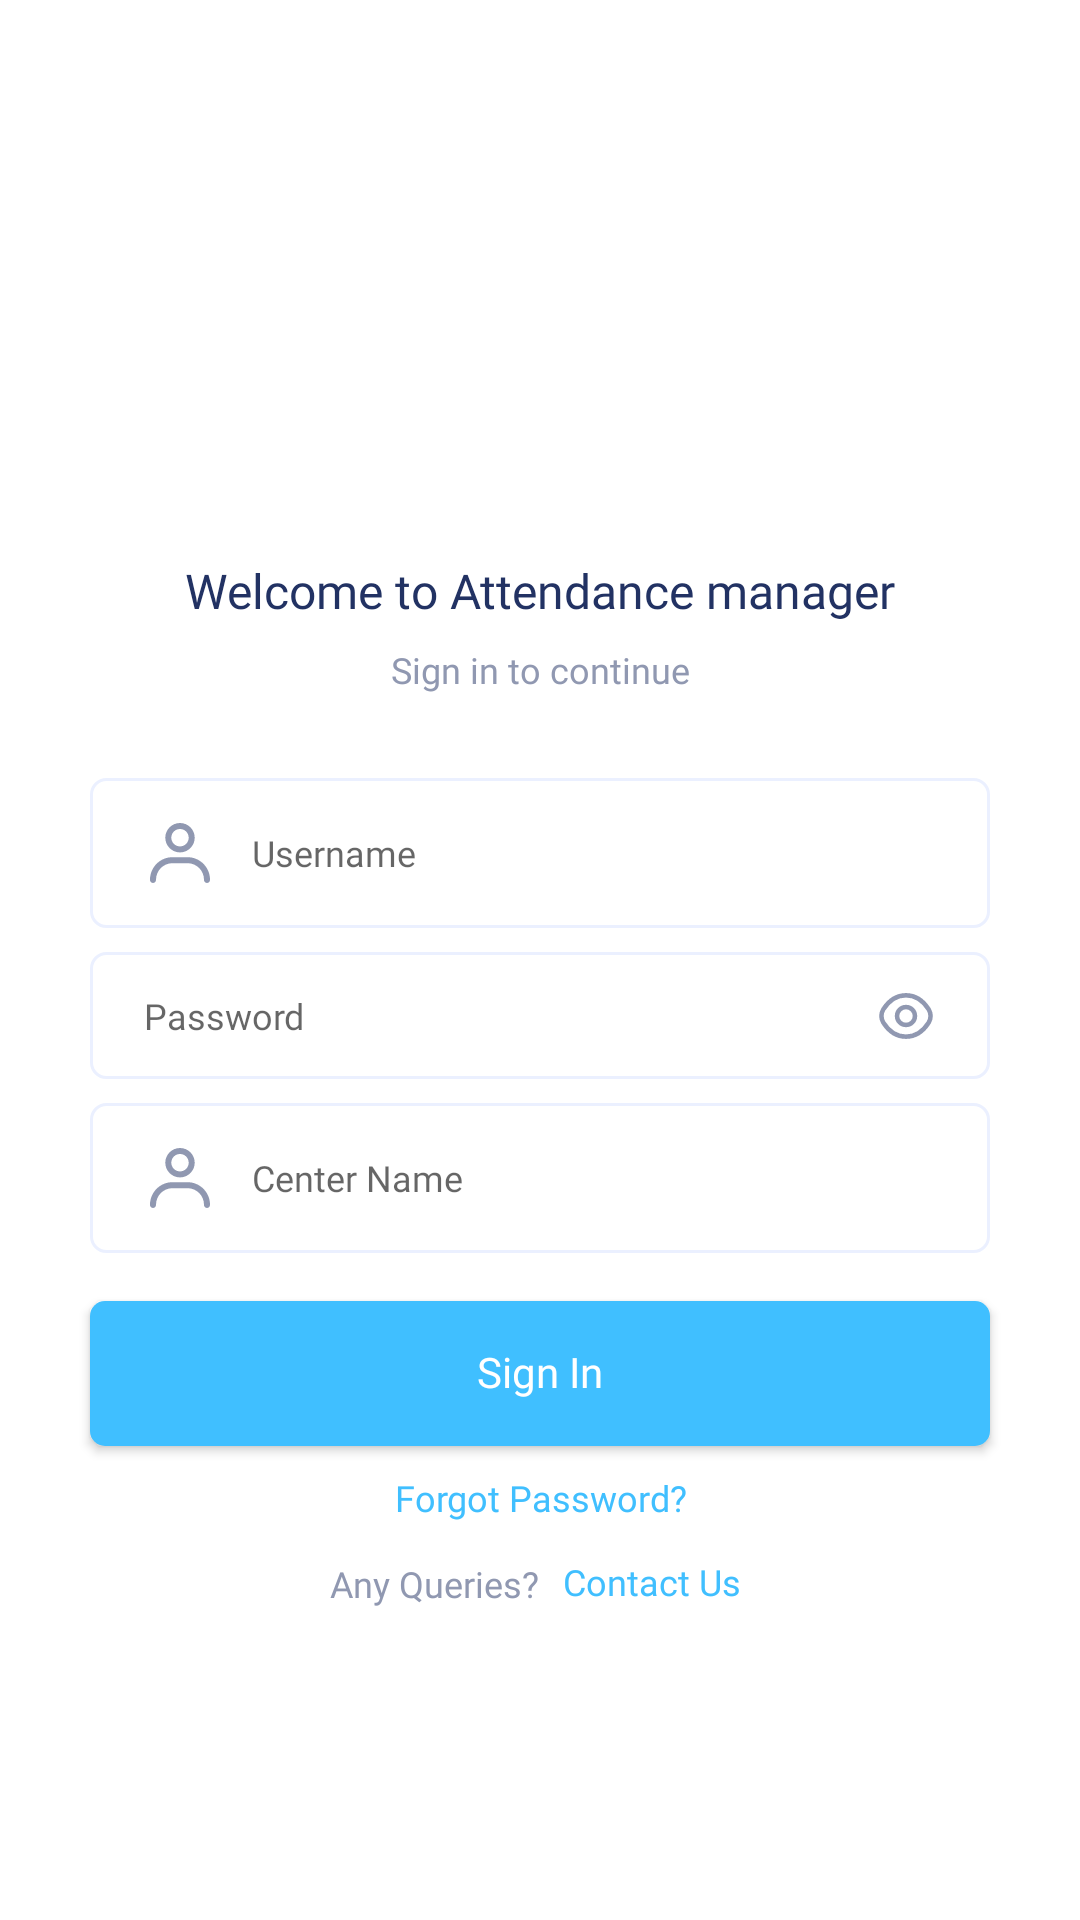

This screen was rendered from an Android layout file. Write that file and the resources it references.
<!-- AndroidManifest.xml: application theme Theme.GKM -->
<!-- res/layout/fragment_login.xml -->
<?xml version="1.0" encoding="utf-8"?>
<androidx.constraintlayout.widget.ConstraintLayout xmlns:android="http://schemas.android.com/apk/res/android"
    xmlns:app="http://schemas.android.com/apk/res-auto"
    xmlns:tools="http://schemas.android.com/tools"
    android:layout_width="match_parent"
    android:layout_height="match_parent"
    tools:context=".ui.lrf.login.LoginFragment">

    <androidx.constraintlayout.widget.Guideline
        android:id="@+id/glStart"
        android:layout_width="wrap_content"
        android:layout_height="wrap_content"
        android:orientation="vertical"
        app:layout_constraintGuide_begin="@dimen/dp_30" />

    <androidx.constraintlayout.widget.Guideline
        android:id="@+id/glEnd"
        android:layout_width="wrap_content"
        android:layout_height="wrap_content"
        android:orientation="vertical"
        app:layout_constraintGuide_end="@dimen/dp_30" />

    <androidx.appcompat.widget.AppCompatImageView
        android:id="@+id/ivLogo"
        android:layout_width="@dimen/dp_72"
        android:layout_height="@dimen/dp_72"
        android:layout_marginTop="@dimen/dp_100"
        android:src="@drawable/ic_logo"
        app:layout_constraintEnd_toEndOf="@id/glEnd"
        app:layout_constraintStart_toStartOf="@id/glStart"
        app:layout_constraintTop_toTopOf="parent" />

    <androidx.appcompat.widget.AppCompatTextView
        android:id="@+id/tvTitle"
        style="@style/Poppins16Bold"
        android:layout_width="@dimen/dp_0"
        android:layout_height="wrap_content"
        android:layout_marginTop="@dimen/dp_16"
        android:text="@string/text_title"
        android:textAlignment="center"
        android:textColor="@color/title_text_color"
        app:layout_constraintEnd_toEndOf="@id/glEnd"
        app:layout_constraintStart_toStartOf="@id/glStart"
        app:layout_constraintTop_toBottomOf="@id/ivLogo" />

    <androidx.appcompat.widget.AppCompatTextView
        android:id="@+id/tvSignInToContinue"
        style="@style/Poppins12Regular"
        android:layout_width="@dimen/dp_0"
        android:layout_height="wrap_content"
        android:layout_marginTop="@dimen/dp_8"
        android:text="@string/text_sign_in_to_continue"
        android:textAlignment="center"
        android:textColor="@color/sub_title_text_color"
        app:layout_constraintEnd_toEndOf="@id/glEnd"
        app:layout_constraintStart_toStartOf="@id/glStart"
        app:layout_constraintTop_toBottomOf="@id/tvTitle" />

    <androidx.appcompat.widget.AppCompatEditText
        android:id="@+id/etUserName"
        style="@style/BaseEditText"
        android:layout_width="@dimen/dp_0"
        android:layout_height="wrap_content"
        android:layout_marginTop="@dimen/dp_28"
        android:drawableStart="@drawable/selector_user_icon"
        android:hint="@string/user_name"
        android:inputType="text"
        app:layout_constraintEnd_toEndOf="@id/glEnd"
        app:layout_constraintStart_toStartOf="@id/glStart"
        app:layout_constraintTop_toBottomOf="@id/tvSignInToContinue" />

    <androidx.appcompat.widget.AppCompatEditText
        android:id="@+id/etPassword"
        style="@style/BaseEditText"
        android:layout_width="@dimen/dp_0"
        android:layout_height="wrap_content"
        android:layout_marginTop="@dimen/dp_8"
        android:drawableStart="@drawable/selector_password_icon"
        android:hint="@string/hint_password"
        android:inputType="textPassword"
        app:layout_constraintEnd_toEndOf="@id/glEnd"
        app:layout_constraintStart_toStartOf="@id/glStart"
        app:layout_constraintTop_toBottomOf="@id/etUserName" />

    <androidx.appcompat.widget.AppCompatEditText
        android:id="@+id/etCenter"
        style="@style/BaseEditText"
        android:layout_width="@dimen/dp_0"
        android:layout_height="wrap_content"
        android:layout_marginTop="@dimen/dp_8"
        android:drawableStart="@drawable/selector_user_icon"
        android:hint="@string/hint_center_name"
        android:inputType="text"
        app:layout_constraintEnd_toEndOf="@id/glEnd"
        app:layout_constraintStart_toStartOf="@id/glStart"
        app:layout_constraintTop_toBottomOf="@id/etPassword" />

    <androidx.appcompat.widget.AppCompatImageView
        android:id="@+id/ivPasswordToggle"
        android:layout_width="@dimen/dp_20"
        android:layout_height="@dimen/dp_20"
        android:layout_marginEnd="@dimen/dp_18"
        android:background="?attr/selectableItemBackground"
        android:src="@drawable/ic_eye"
        android:clickable="true"
        android:focusable="true"
        app:layout_constraintBottom_toBottomOf="@id/etPassword"
        app:layout_constraintEnd_toEndOf="@id/etPassword"
        app:layout_constraintTop_toTopOf="@id/etPassword" />

    <androidx.appcompat.widget.AppCompatButton
        android:id="@+id/btnSignIn"
        style="@style/BaseButton"
        android:layout_width="@dimen/dp_0"
        android:layout_height="wrap_content"
        android:layout_marginTop="@dimen/dp_16"
        android:text="@string/text_sign_in"
        app:layout_constraintEnd_toEndOf="@id/glEnd"
        app:layout_constraintStart_toStartOf="@id/glStart"
        app:layout_constraintTop_toBottomOf="@id/etCenter" />

    <androidx.appcompat.widget.AppCompatTextView
        android:id="@+id/tvForgotPassword"
        style="@style/Poppins12Bold"
        android:layout_width="@dimen/dp_0"
        android:layout_height="wrap_content"
        android:clickable="true"
        android:focusable="true"
        android:layout_marginTop="@dimen/dp_8"
        android:background="?attr/selectableItemBackground"
        android:text="@string/text_forgot_password"
        android:textAlignment="center"
        android:padding="@dimen/dp_3"
        android:textColor="@color/color_primary"
        app:layout_constraintEnd_toEndOf="@id/glEnd"
        app:layout_constraintStart_toStartOf="@id/glStart"
        app:layout_constraintTop_toBottomOf="@id/btnSignIn" />

    <androidx.appcompat.widget.LinearLayoutCompat
        android:layout_width="@dimen/dp_0"
        android:layout_height="wrap_content"
        android:layout_marginTop="@dimen/dp_8"
        android:gravity="center"
        android:orientation="horizontal"
        app:layout_constraintEnd_toEndOf="@id/glEnd"
        app:layout_constraintStart_toStartOf="@id/glStart"
        app:layout_constraintTop_toBottomOf="@id/tvForgotPassword">

        <androidx.appcompat.widget.AppCompatTextView
            android:id="@+id/tvAnyQueries"
            style="@style/Poppins12Regular"
            android:layout_width="wrap_content"
            android:layout_height="wrap_content"
            android:text="@string/text_any_queries"
            android:textAlignment="center"
            android:textColor="@color/sub_title_text_color" />

        <androidx.appcompat.widget.AppCompatTextView
            android:id="@+id/tvContactUs"
            style="@style/Poppins12Bold"
            android:clickable="true"
            android:focusable="true"
            android:layout_width="wrap_content"
            android:padding="@dimen/dp_3"
            android:layout_height="wrap_content"
            android:layout_marginStart="@dimen/dp_5"
            android:background="?attr/selectableItemBackground"
            android:text="@string/text_contact_us"
            android:textAlignment="center"
            android:textColor="@color/color_primary" />

    </androidx.appcompat.widget.LinearLayoutCompat>

</androidx.constraintlayout.widget.ConstraintLayout>
<!-- resources referenced by this layout -->
<resources>
  <color name="color_primary">#40BFFF</color>
  <color name="sub_title_text_color">@color/grey</color>
  <color name="title_text_color">@color/color_primary_variant</color>
  <dimen name="dp_0">0dp</dimen>
  <dimen name="dp_100">100dp</dimen>
  <dimen name="dp_16">16dp</dimen>
  <dimen name="dp_18">18dp</dimen>
  <dimen name="dp_20">20dp</dimen>
  <dimen name="dp_28">28dp</dimen>
  <dimen name="dp_3">3dp</dimen>
  <dimen name="dp_30">30dp</dimen>
  <dimen name="dp_5">5dp</dimen>
  <dimen name="dp_72">72dp</dimen>
  <dimen name="dp_8">8dp</dimen>
  <!-- drawable selector_user_icon (drawable) -->
  <?xml version="1.0" encoding="utf-8"?>
  <selector xmlns:android="http://schemas.android.com/apk/res/android">
      <item android:drawable="@drawable/ic_user_focused" android:state_focused="true" />
      <item android:drawable="@drawable/ic_user_unfocused" android:state_focused="false" />
  </selector>
  <string name="hint_center_name">Center Name</string>
  <string name="hint_password">Password</string>
  <string name="text_any_queries">Any Queries?</string>
  <string name="text_contact_us">Contact Us</string>
  <string name="text_forgot_password">Forgot Password?</string>
  <string name="text_sign_in">Sign In</string>
  <string name="text_sign_in_to_continue">Sign in to continue</string>
  <string name="text_title">Welcome to Attendance manager</string>
  <string name="user_name">Username</string>
  <style name="BaseButton" parent="Poppins14Bold">
          <item name="android:background">@drawable/shape_5_rounded_color_primary_solid_box</item>
          <item name="android:textColor">@color/button_text_color</item>
          <item name="android:padding">@dimen/dp_16</item>
          <item name="android:textAllCaps">false</item>
      </style>
  <style name="Poppins12Bold" parent="BasePoppinsBold">
          <item name="android:textSize">@dimen/sp_12</item>
      </style>
  <style name="Poppins12Regular" parent="BasePoppinsRegular">
          <item name="android:textSize">@dimen/sp_12</item>
      </style>
  <style name="Poppins16Bold" parent="BasePoppinsBold">
          <item name="android:textSize">@dimen/sp_16</item>
      </style>
  <color name="grey">#9098B1</color>
  <color name="color_primary_variant">#223263</color>
  <style name="Poppins14Bold" parent="BasePoppinsBold">
          <item name="android:textSize">@dimen/sp_14</item>
      </style>
  <!-- drawable shape_5_rounded_color_primary_solid_box (drawable) -->
  <?xml version="1.0" encoding="utf-8"?>
  <shape xmlns:android="http://schemas.android.com/apk/res/android"
      android:shape="rectangle">
      <corners android:radius="@dimen/dp_5" />
      <solid
          android:color="@color/color_primary" />
  </shape>
  <color name="button_text_color">@color/white</color>
  <dimen name="dp_38">38dp</dimen>
  <dimen name="dp_13">13dp</dimen>
  <dimen name="dp_12">12dp</dimen>
  <color name="hint_color">@color/grey</color>
  <style name="BasePoppinsBold">
          <item name="android:fontFamily">@font/poppins_bold</item>
          <item name="android:includeFontPadding">false</item>
      </style>
  <dimen name="sp_12">12sp</dimen>
  <style name="BasePoppinsRegular">
          <item name="android:fontFamily">@font/poppins_regular</item>
      </style>
  <dimen name="sp_16">16sp</dimen>
  <color name="white">#FFFFFFFF</color>
  <!-- drawable shape_cursor (drawable) -->
  <?xml version="1.0" encoding="utf-8"?>
  <shape xmlns:android="http://schemas.android.com/apk/res/android" >
      <size android:width="@dimen/dp_3" />
      <solid android:color="@color/color_primary"  />
  </shape>
  <color name="icon_un_focused_color">@color/grey</color>
  <dimen name="sp_14">14sp</dimen>
  <dimen name="dp_1">1dp</dimen>
  <color name="border_color">@color/grey_light</color>
  <color name="grey_light">#EBF0FF</color>
</resources>
